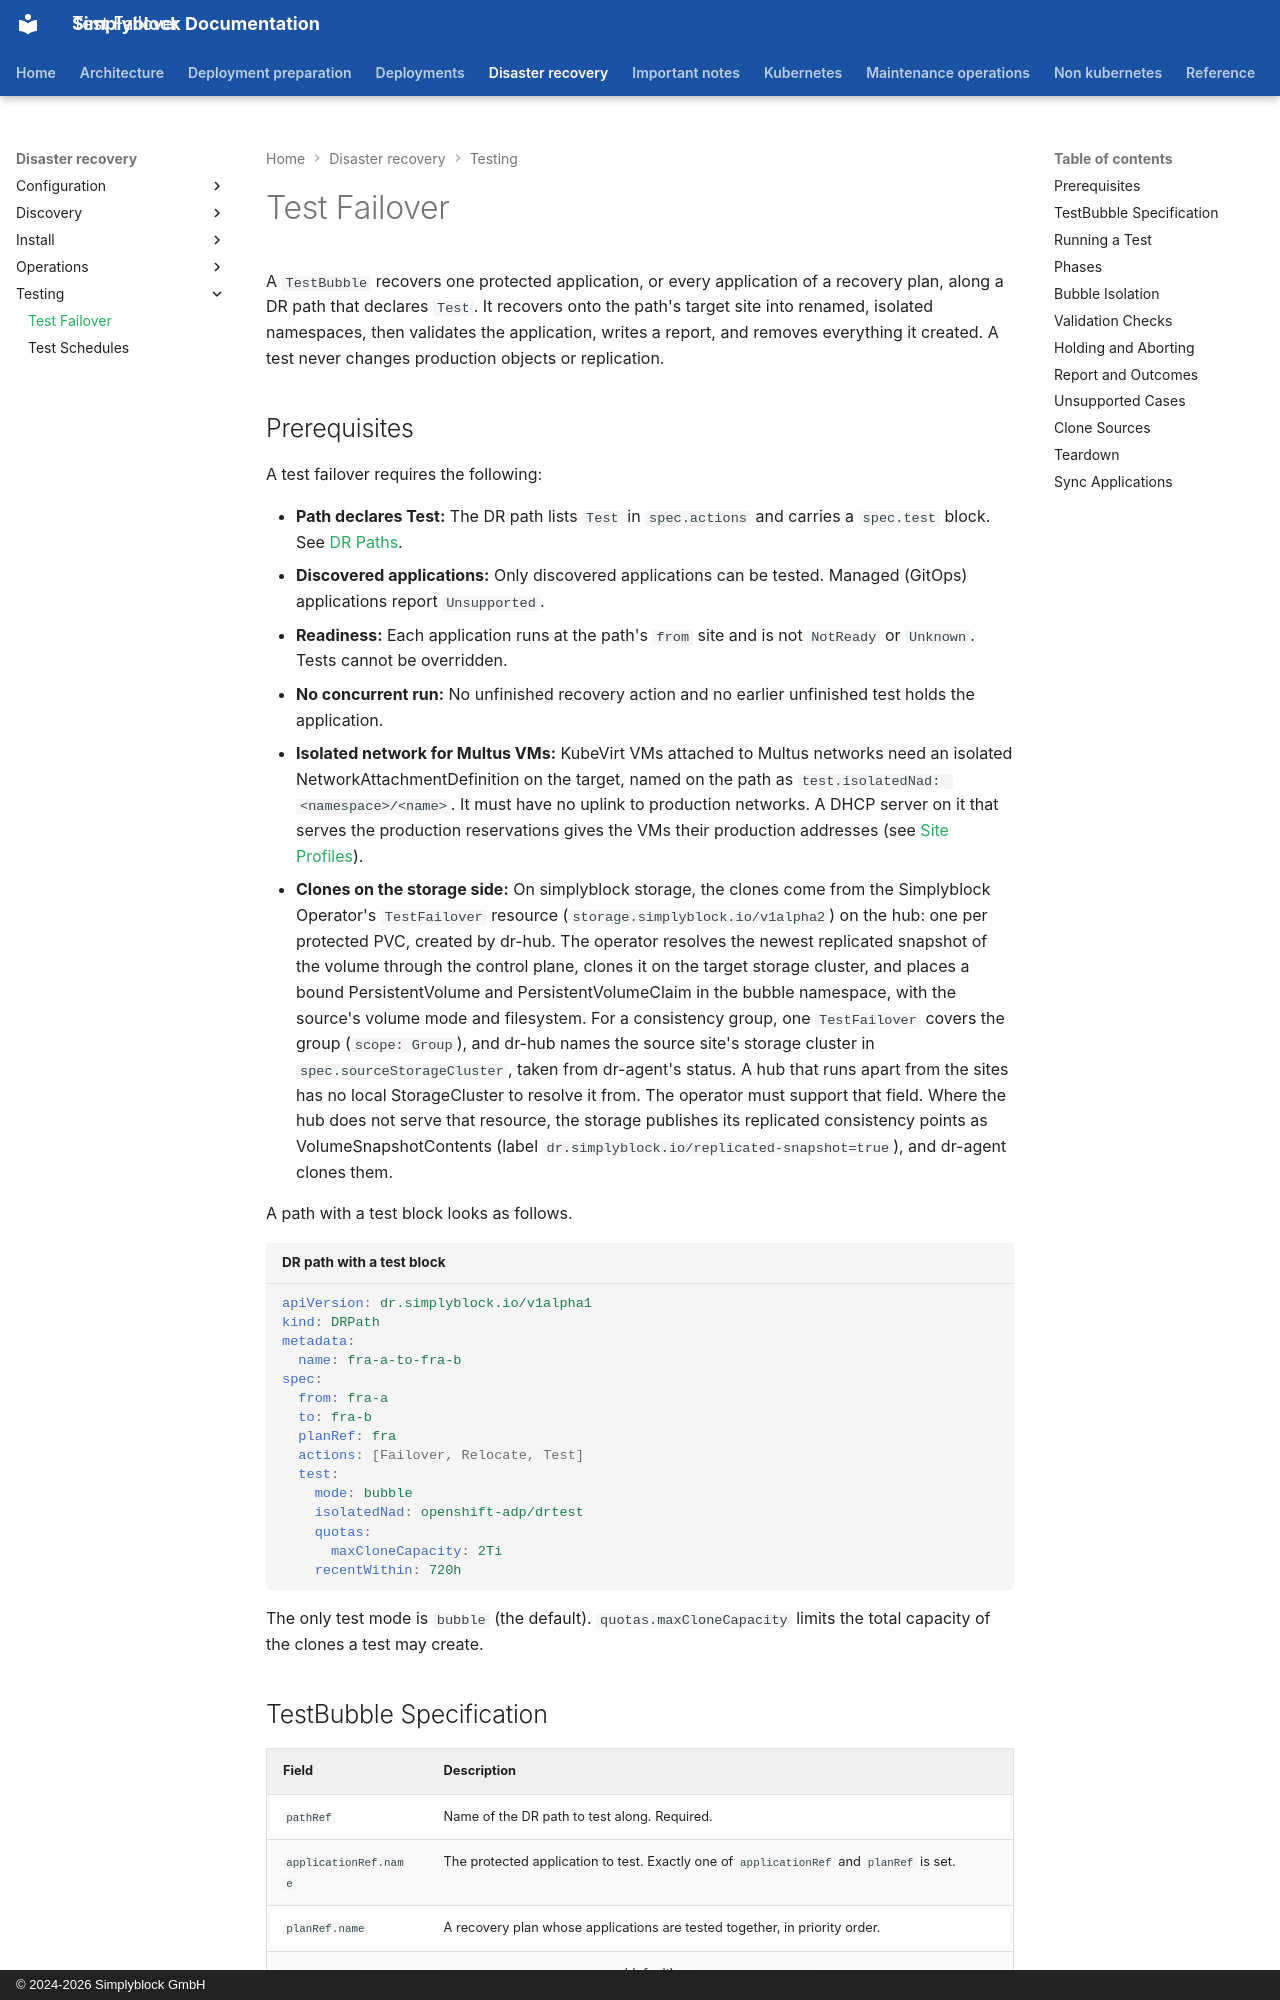

repository: simplyblock/documentation · page: disaster-recovery/testing/test-failover/index.html · generator: mkdocs · copyright: © 2024-2026 Simplyblock GmbH

---
title: "Test Failover"
description: "Run a test failover with a TestBubble: clone replicated volumes on the target site, restore in isolation, validate, report, and tear down."
weight: 10310
---

A `TestBubble` recovers one protected application, or every application of a recovery plan, along a DR path that
declares `Test`. It recovers onto the path's target site into renamed, isolated namespaces, then validates the
application, writes a report, and removes everything it created. A test never changes production objects or
replication.

## Prerequisites

A test failover requires the following:

- **Path declares Test:** The DR path lists `Test` in `spec.actions` and carries a `spec.test` block. See
  [DR Paths](../configuration/paths.md).
- **Discovered applications:** Only discovered applications can be tested. Managed (GitOps) applications report
  `Unsupported`.
- **Readiness:** Each application runs at the path's `from` site and is not `NotReady` or `Unknown`. Tests cannot be
  overridden.
- **No concurrent run:** No unfinished recovery action and no earlier unfinished test holds the application.
- **Isolated network for Multus VMs:** KubeVirt VMs attached to Multus networks need an isolated
  NetworkAttachmentDefinition on the target, named on the path as `test.isolatedNad: <namespace>/<name>`. It must
  have no uplink to production networks. A DHCP server on it that serves the production reservations gives the VMs
  their production addresses (see [Site Profiles](../configuration/site-profiles.md#tests)).
- **Clones on the storage side:** On simplyblock storage, the clones come from the Simplyblock Operator's
  `TestFailover` resource (`storage.simplyblock.io/v1alpha2`) on the hub: one per protected PVC, created by dr-hub.
  The operator resolves the newest replicated snapshot of the volume through the control plane, clones it on the
  target storage cluster, and places a bound PersistentVolume and PersistentVolumeClaim in the bubble namespace,
  with the source's volume mode and filesystem. For a consistency group, one `TestFailover` covers the group
  (`scope: Group`), and dr-hub names the source site's storage cluster in `spec.sourceStorageCluster`, taken from
  dr-agent's status. A hub that runs apart from the sites has no local StorageCluster to resolve it from. The
  operator must support that field. Where the hub does not serve that resource, the storage publishes
  its replicated consistency points as VolumeSnapshotContents (label `dr.simplyblock.io/replicated-snapshot=true`),
  and dr-agent clones them.

A path with a test block looks as follows.

```yaml title="DR path with a test block"
apiVersion: dr.simplyblock.io/v1alpha1
kind: DRPath
metadata:
  name: fra-a-to-fra-b
spec:
  from: fra-a
  to: fra-b
  planRef: fra
  actions: [Failover, Relocate, Test]
  test:
    mode: bubble
    isolatedNad: openshift-adp/drtest
    quotas:
      maxCloneCapacity: 2Ti
    recentWithin: 720h
```

The only test mode is `bubble` (the default). `quotas.maxCloneCapacity` limits the total capacity of the clones a
test may create.
